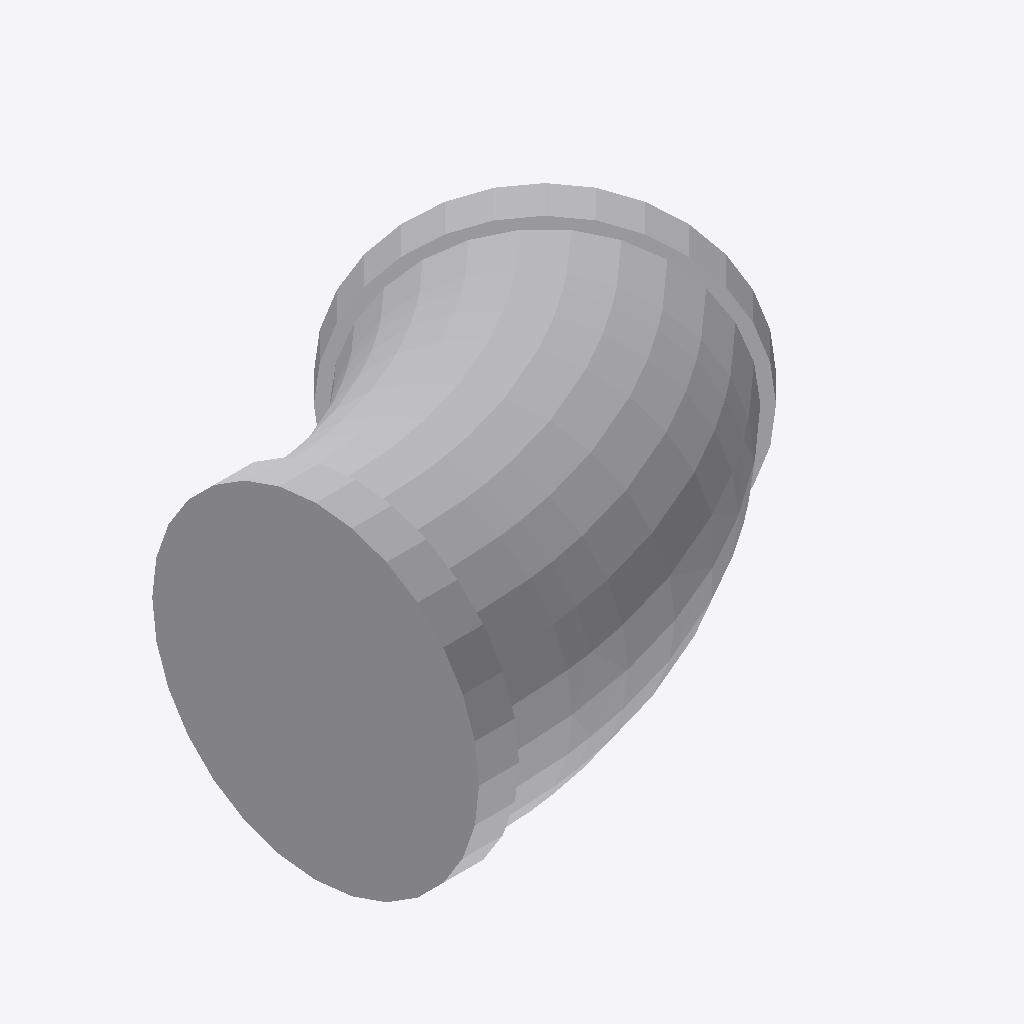
Isometric view of an IFC building model (IFC-SPF (STEP), schema IFC4, length unit millimetre), seen from the south-west, elements coloured by IFC class: 1 other element (light grey).
Extent 0.213 m × 0.185 m × 0.137 m (x, y, z). Elements (1): 1 IfcPipeFitting.

HEADER;
FILE_DESCRIPTION(('GeoIFCNet file'),'');
FILE_NAME('','1995-11-18T09:00:00',('YaMiSo'),('XUT_BIM606'),'ifcopenshell 0.7.0','','None');
FILE_SCHEMA(('IFC4'));
ENDSEC;
DATA;
#1=IFCPROJECT('2r92kPFVT9mA5KfmqigHMz',$,'My Project',$,$,$,$,(#67),#45);
#293=IFCSITE('2qRRnT6Zv61g3zwtvhl3l5',#292,'My Site',$,$,$,$,$,$,$,$,$,$,$);
#291=IFCPIPEFITTING('2X3qK2FnT4efZhGvP81ZMi',#51,$,$,$,#302,#290,$,$);
ENDSEC;
